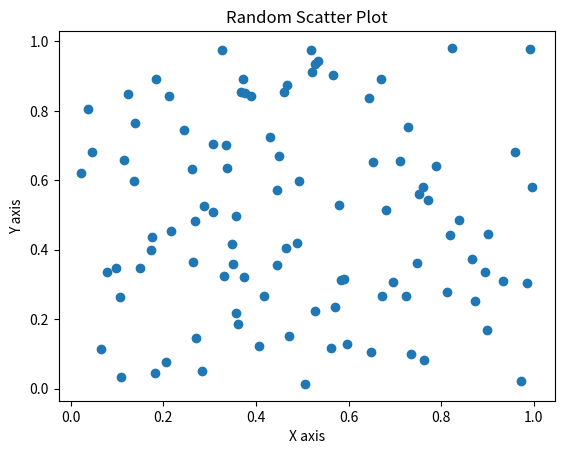

Write the Python code that produced this figure.
# Import necessary libraries
import numpy as np
import matplotlib.pyplot as plt

# Generate a set of 100 random points
x = np.random.rand(100)
y = np.random.rand(100)

# Create a scatter plot
plt.scatter(x, y)
plt.title('Random Scatter Plot')
plt.xlabel('X axis')
plt.ylabel('Y axis')
plt.show()